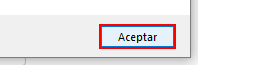
Task: Robotic Enterprise Framework performer process that handles all the transactions loaded by the Dispatcher to the queue. TransactionItem type needs to be QueueItem
Workflow: System1_Login

Step 1 [then]: click in window 'Mensaje de página web' (iexplore.exe)
